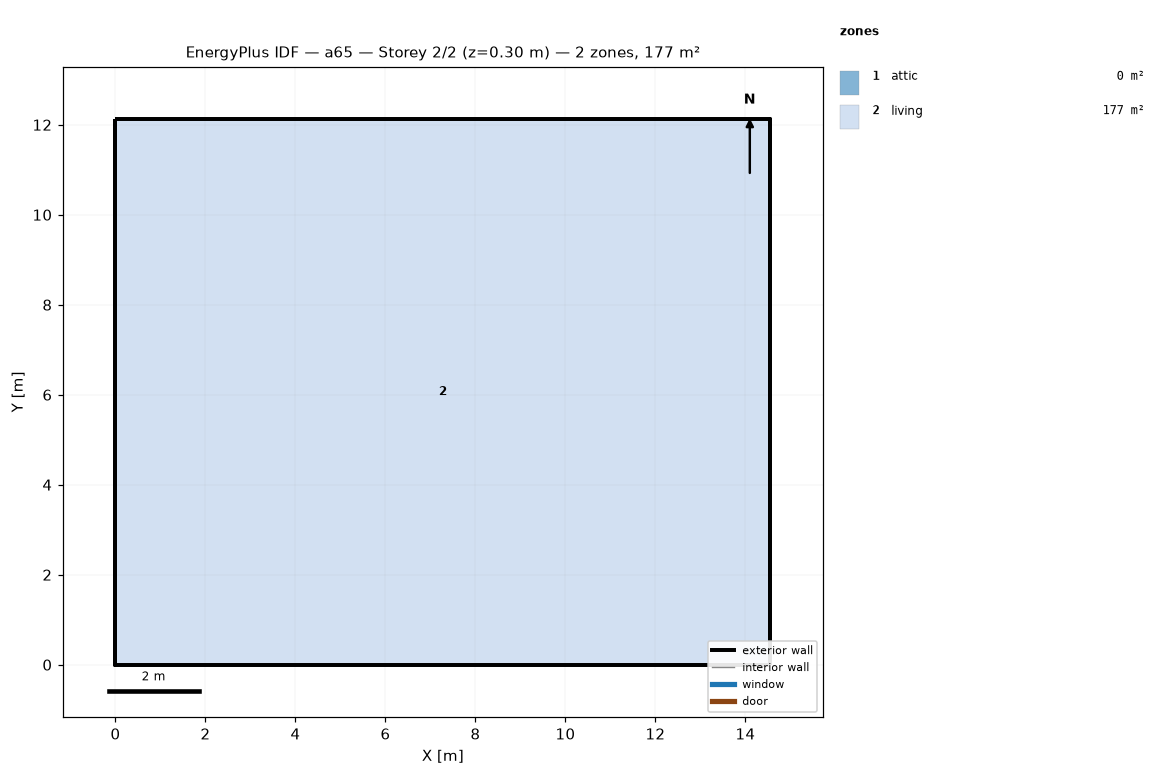
=== STOREY PLAN SPEC (per zone: floor XY polygon, exterior-wall plan segments, windows/doors) ===
zone 1: attic  (0.0 m²)
  exterior wall: (14.55, 0.00) – (14.55, 12.13) – (14.55, 6.06)  [18.2 m]
  exterior wall: (0.00, 12.13) – (0.00, 0.00) – (0.00, 6.06)  [18.2 m]
zone 2: living  (176.5 m²)
  floor: (0.00, 0.00) (0.00, 12.13) (14.55, 12.13) (14.55, 0.00)
  exterior wall: (0.00, 0.00) – (14.55, 0.00)  [14.6 m]
  exterior wall: (14.55, 0.00) – (14.55, 12.13)  [12.1 m]
  exterior wall: (14.55, 12.13) – (0.00, 12.13)  [14.6 m]
  exterior wall: (0.00, 12.13) – (0.00, 0.00)  [12.1 m]

=== DERIVED (storey summary) ===
Building: a65
Storey: 2 of 2  (floor level z = 0.30 m)
Storey gross floor area: 176.5 m²
Zones on this storey: 2
  - attic: floor 0.0 m²; exterior wall 36.4 m (24.5 m²); WWR 0.0%
  - living: floor 176.5 m²; exterior wall 53.4 m (146.4 m²); WWR 0.0%
Zone adjacency: (none detected)